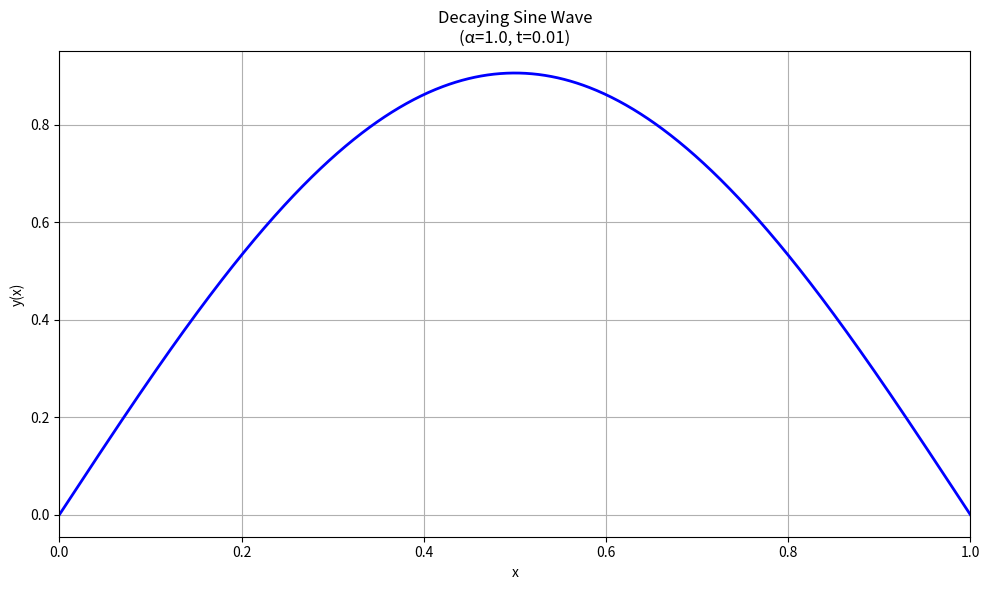

Recreate this plot in Python.
import math
import matplotlib.pyplot as plt

# Parameters
num_points = 1000
alpha = 1.0
t = 0.01

# Generate data
x_values = []
y_values = []

with open("out.csv", "w") as out_file:
    for i in range(num_points + 1):
        x = i / num_points
        y = math.sin(math.pi * x) * math.exp(-alpha * (math.pi ** 2) * t)
        x_values.append(x)
        y_values.append(y)
        out_file.write(f"{x},{y}\n")

# Create plot
plt.figure(figsize=(10, 6))
plt.plot(x_values, y_values, 'b-', linewidth=2)
plt.title(f"Decaying Sine Wave\n(α={alpha}, t={t})")
plt.xlabel('x')
plt.ylabel('y(x)')
plt.grid(True)
plt.xlim(0, 1)
plt.tight_layout()

# Save and show plot
plt.savefig('plot.png', dpi=300)
plt.show()
